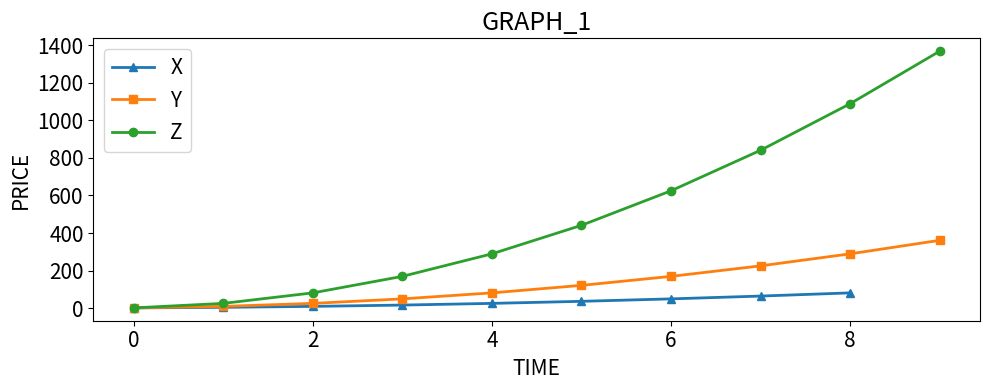

The script that saved this image:
import matplotlib.pyplot as plt
import numpy as np

x = np.arange(1, 10)**2
y = np.arange(1, 20, 2)**2
z = np.arange(1, 40, 4)**2

# plt.plot(x)
# plt.show()

plt.figure(figsize=(10, 4))
plt.plot(x, label='X', lw=2, marker='^', markersize=6)
plt.plot(y, label='Y', lw=2, marker='s', markersize=6)
plt.plot(z, label='Z', lw=2, marker='o', markersize=6)
plt.xlabel('TIME', fontsize=15)
plt.ylabel('PRICE', fontsize=15)
plt.title('GRAPH_1', fontsize=18)
plt.xticks(fontsize=15)
plt.yticks(fontsize=15)
plt.legend(fontsize=15)
plt.tight_layout()
plt.show()
